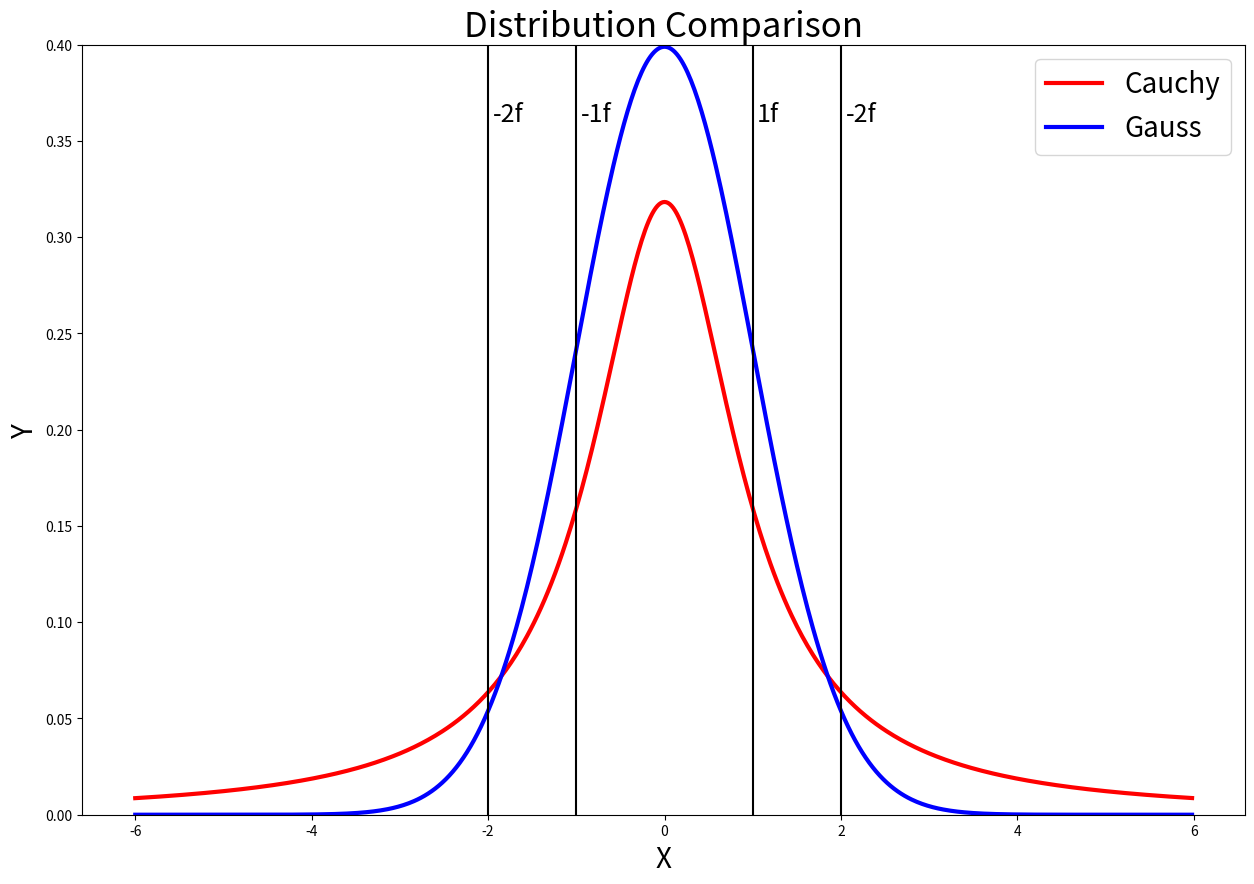

The matplotlib source for this figure:
# works on numpy 1.23.5, matplotlib 3.6.2 and scipy 1.10.0
import matplotlib.pyplot as plt
import numpy as np
from scipy.stats import cauchy, norm

fig, ax = plt.subplots(figsize=(15,10))

# Plot the Cauchy density
x = np.arange(-6, 6, 0.02)
y_cauchy = cauchy.pdf(x, 0, 1)
ax.plot(x, y_cauchy, 'r-', linewidth=3)

# Plot the standard normal density
y_norm = norm.pdf(x)
ax.plot(x, y_norm, 'b-', linewidth=3)

ax.axvline(x=-2, color='black')
ax.axvline(x=-1, color='black')
ax.axvline(x=1, color='black')
ax.axvline(x=2, color='black')
ax.text(-1.95, 0.36, '-2f', fontsize = 18)
ax.text(-0.95, 0.36, '-1f', fontsize = 18)
ax.text(1.05, 0.36, '1f', fontsize = 18)
ax.text(2.05, 0.36, '-2f', fontsize = 18)

ax.legend(['Cauchy', 'Gauss'], loc='upper right', fontsize=20)
ax.set_title('Distribution Comparison', fontsize=25)

ax.set_xlabel('X', fontsize=20)
ax.set_ylabel('Y', fontsize=20)
ax.set_ylim(0, 0.4)

plt.show()